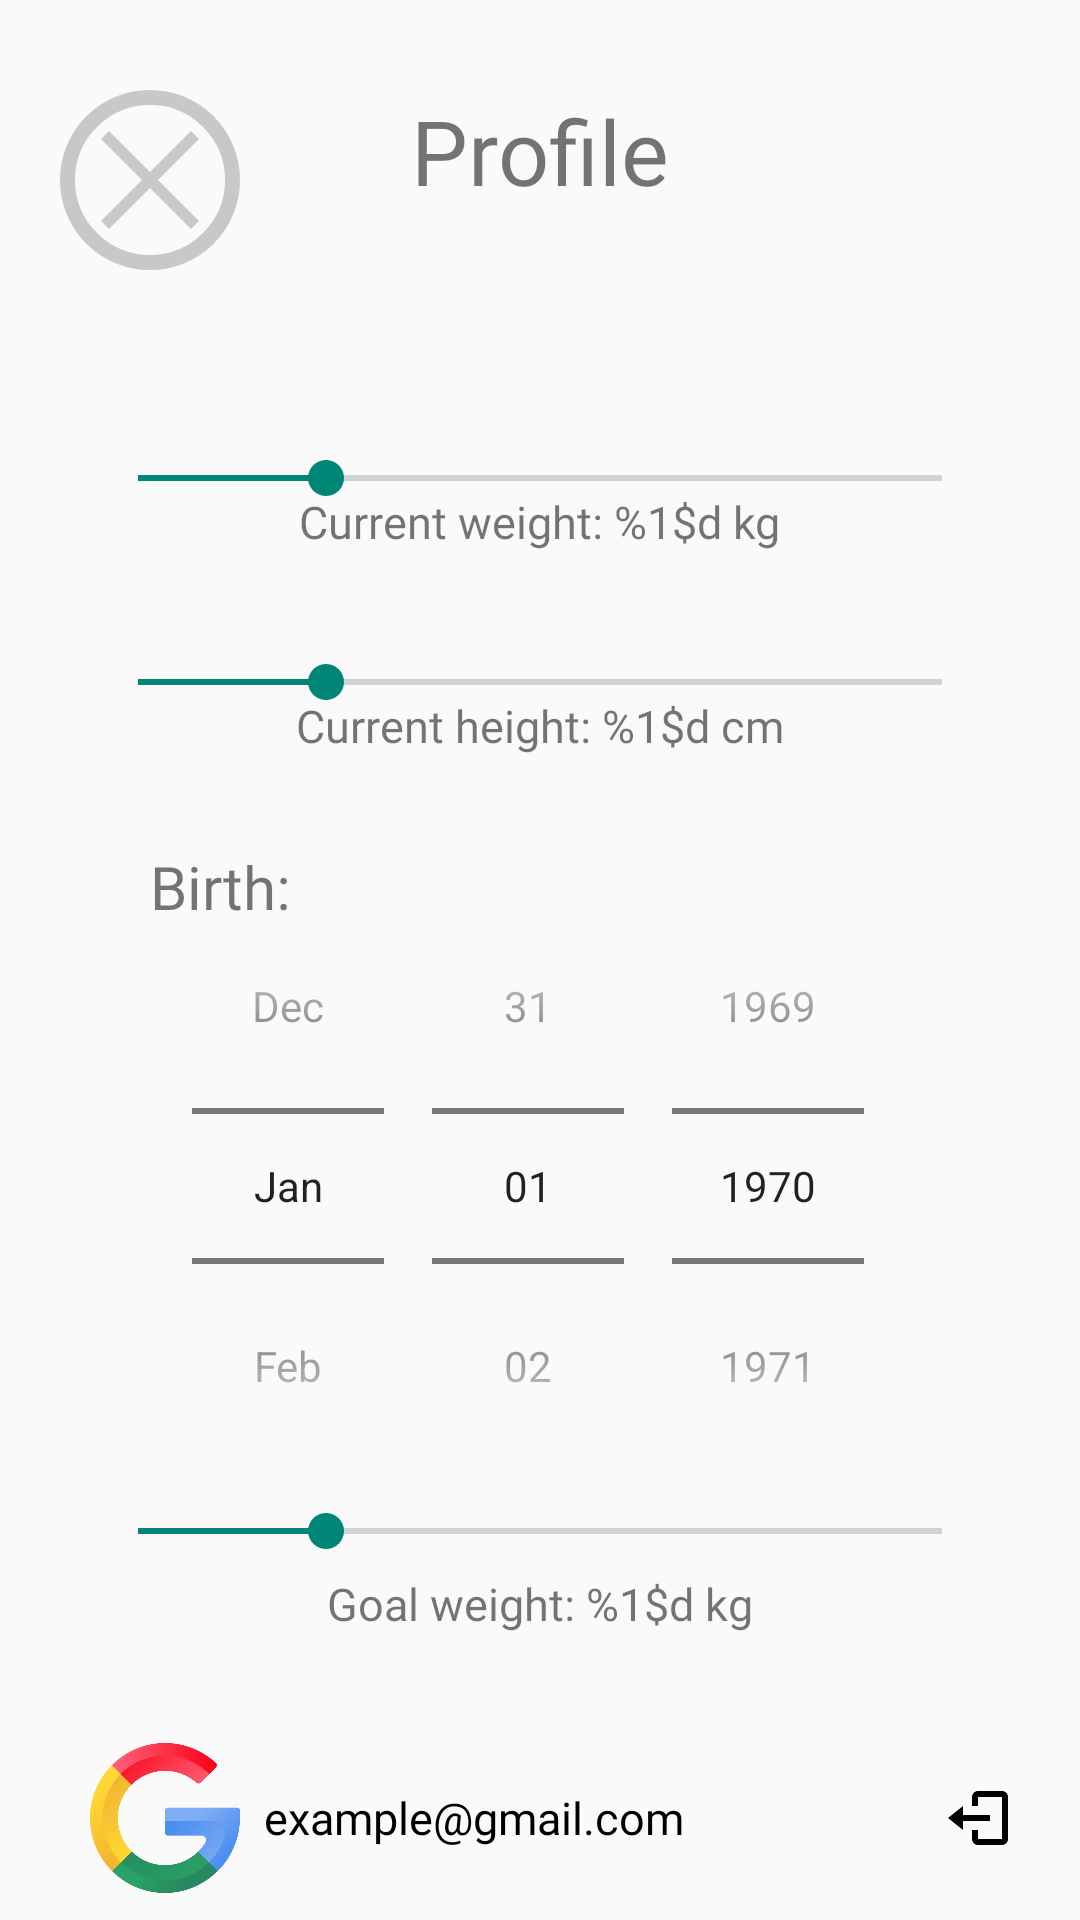

Android layout source for this screen:
<!-- AndroidManifest.xml: application theme Theme.AppCompat.Light.NoActionBar -->
<!-- res/layout/settings_fragment.xml -->
<?xml version="1.0" encoding="utf-8"?>
<androidx.constraintlayout.widget.ConstraintLayout
    xmlns:android="http://schemas.android.com/apk/res/android"
    xmlns:app="http://schemas.android.com/apk/res-auto"
    xmlns:tools="http://schemas.android.com/tools"
    android:id="@+id/main"
    android:layout_width="match_parent"
    android:layout_height="match_parent"
    tools:context=".ui.main.MainActivity">

    <TextView
        android:id="@+id/yourInfoLabel"
        android:layout_width="wrap_content"
        android:layout_height="wrap_content"
        app:layout_constraintTop_toTopOf="parent"
        app:layout_constraintStart_toStartOf="parent"
        app:layout_constraintEnd_toEndOf="parent"
        android:layout_marginTop="30dp"
        android:text="@string/settings_header"
        android:textSize="30sp"
        android:fontFamily="@font/sf_pro_text" />

    <androidx.appcompat.widget.AppCompatSeekBar
        android:id="@+id/weightSeekBar"
        android:layout_width="match_parent"
        android:layout_height="wrap_content"
        android:layout_marginStart="30dp"
        android:layout_marginEnd="30dp"
        android:layout_marginTop="80dp"
        android:max="300"
        android:progress="70"
        app:layout_constraintStart_toStartOf="parent"
        app:layout_constraintTop_toBottomOf="@id/yourInfoLabel" />

    <TextView
        android:id="@+id/weightTitle"
        android:layout_width="wrap_content"
        android:layout_height="wrap_content"
        android:text="@string/settingsWeightTitle"
        android:fontFamily="@font/sf_pro_bold"
        android:textSize="15sp"
        app:layout_constraintTop_toBottomOf="@+id/weightSeekBar"
        app:layout_constraintStart_toStartOf="@+id/weightSeekBar"
        app:layout_constraintEnd_toEndOf="@+id/weightSeekBar"
        android:layout_marginTop="-5dp" />

    <androidx.appcompat.widget.AppCompatSeekBar
        android:id="@+id/heightSeekBar"
        android:layout_width="match_parent"
        android:layout_height="wrap_content"
        android:layout_marginStart="30dp"
        android:layout_marginEnd="30dp"
        android:layout_marginTop="50dp"
        android:max="300"
        android:progress="70"
        app:layout_constraintStart_toStartOf="@id/weightSeekBar"
        app:layout_constraintEnd_toEndOf="@id/weightSeekBar"
        app:layout_constraintTop_toBottomOf="@id/weightSeekBar" />

    <TextView
        android:id="@+id/heightTitle"
        android:layout_width="wrap_content"
        android:layout_height="wrap_content"
        android:text="@string/settingsHeightTitle"
        android:fontFamily="@font/sf_pro_bold"
        android:textSize="15sp"
        app:layout_constraintTop_toBottomOf="@+id/heightSeekBar"
        app:layout_constraintStart_toStartOf="@+id/heightSeekBar"
        app:layout_constraintEnd_toEndOf="@+id/heightSeekBar"
        android:layout_marginTop="-5dp" />

    <TextView
        android:id="@+id/birthDateTitle"
        android:layout_width="wrap_content"
        android:layout_height="wrap_content"
        android:text="@string/birthDateTitle"
        android:fontFamily="@font/sf_pro_text"
        android:textSize="20sp"
        app:layout_constraintTop_toBottomOf="@+id/heightTitle"
        app:layout_constraintStart_toStartOf="@+id/heightSeekBar"
        android:layout_marginTop="30dp"
        android:layout_marginStart="20dp" />

    <DatePicker
        android:id="@+id/birthDatePicker"
        android:layout_width="wrap_content"
        android:layout_height="wrap_content"
        android:layout_marginTop="-20dp"
        android:datePickerMode="spinner"
        android:spinnersShown="true"
        android:calendarViewShown="false"
        app:layout_constraintStart_toStartOf="@+id/heightSeekBar"
        app:layout_constraintEnd_toEndOf="@+id/heightSeekBar"
        app:layout_constraintTop_toBottomOf="@id/birthDateTitle" />

    <androidx.appcompat.widget.AppCompatSeekBar
        android:id="@+id/weightGoalSeekBar"
        android:layout_width="0dp"
        android:layout_height="wrap_content"
        android:layout_marginTop="0dp"
        android:max="300"
        android:progress="70"
        app:layout_constraintEnd_toEndOf="@id/weightSeekBar"
        app:layout_constraintStart_toStartOf="@id/weightSeekBar"
        app:layout_constraintTop_toBottomOf="@+id/birthDatePicker"
        app:layout_constraintBottom_toTopOf="@+id/weightGoalTitle" />

    <TextView
        android:id="@+id/weightGoalTitle"
        android:layout_width="wrap_content"
        android:layout_height="wrap_content"
        android:text="@string/settings_weight_goal_title"
        android:fontFamily="@font/sf_pro_bold"
        android:textSize="15sp"
        app:layout_constraintTop_toBottomOf="@+id/weightGoalSeekBar"
        app:layout_constraintStart_toStartOf="@+id/weightGoalSeekBar"
        app:layout_constraintEnd_toEndOf="@+id/weightGoalSeekBar"
        android:layout_marginTop="5dp"
        android:layout_marginBottom="20dp" />

    <Button
        android:id="@+id/confirm_settings_btn"
        style="@style/BlackConfirmButton"
        android:visibility="visible"
        android:layout_width="60dp"
        android:layout_height="60dp"
        android:layout_marginTop="30dp"
        android:layout_marginEnd="20dp"
        app:layout_constraintTop_toTopOf="parent"
        app:layout_constraintEnd_toEndOf="parent" />

    <Button
        android:id="@+id/cancel_settings_btn"
        style="@style/GrayCancelButton"
        android:visibility="visible"
        android:layout_width="60dp"
        android:layout_height="60dp"
        android:layout_marginTop="30dp"
        android:layout_marginStart="20dp"
        app:layout_constraintTop_toTopOf="parent"
        app:layout_constraintStart_toStartOf="parent" />

    
    <LinearLayout
        android:id="@+id/googleAccountSection"
        android:layout_width="wrap_content"
        android:layout_height="wrap_content"
        android:orientation="horizontal"
        android:gravity="center"
        app:layout_constraintBottom_toBottomOf="@id/logoutButton"
        app:layout_constraintStart_toStartOf="parent"
        app:layout_constraintTop_toTopOf="@id/logoutButton"
        android:layout_marginStart="30dp">

        <com.google.android.material.imageview.ShapeableImageView
            android:id="@+id/googleIcon"
            android:layout_width="50dp"
            android:layout_height="50dp"
            app:shapeAppearanceOverlay="@style/RoundedImageStyle"
            android:src="@drawable/ic_google_icon" />

        <TextView
            android:id="@+id/googleAccountEmail"
            android:layout_width="wrap_content"
            android:layout_height="wrap_content"
            android:layout_marginStart="8dp"
            android:text="example@gmail.com"
            android:textColor="@color/black"
            android:textSize="15sp"
            android:fontFamily="@font/sf_pro_bold" />
    </LinearLayout>

    
    <ImageButton
        android:id="@+id/logoutButton"
        android:layout_width="48dp"
        android:layout_height="48dp"
        android:layout_marginBottom="10dp"
        android:layout_marginEnd="10dp"
        app:layout_constraintBottom_toBottomOf="parent"
        app:layout_constraintEnd_toEndOf="parent"
        android:background="?attr/selectableItemBackground"
        android:src="@drawable/ic_logout_icon" />

</androidx.constraintlayout.widget.ConstraintLayout>
<!-- resources referenced by this layout -->
<resources>
  <color name="black">#FF000000</color>
  <!-- drawable ic_google_icon: png bitmap (drawable, 29600 bytes) -->
  <!-- drawable ic_logout_icon (drawable) -->
  <?xml version="1.0" encoding="utf-8"?>
  <vector xmlns:android="http://schemas.android.com/apk/res/android"
      android:width="24dp"
      android:height="24dp"
      android:viewportWidth="24"
      android:viewportHeight="24">
      <path
          android:fillColor="@color/black"
          android:pathData="M16,13v-2H7V8l-5,4 5,4v-3h9zM20,3h-8c-1.1,0 -2,0.9 -2,2v3h2V5h8v14h-8v-3h-2v3c0,1.1 0.9,2 2,2h8c1.1,0 2,-0.9 2,-2V5c0,-1.1 -0.9,-2 -2,-2z" />
  </vector>
  <string name="birthDateTitle">Birth:</string>
  <string name="settingsHeightTitle">Current height: %1$d cm</string>
  <string name="settingsWeightTitle">Current weight: %1$d kg</string>
  <string name="settings_header">Profile</string>
  <string name="settings_weight_goal_title">Goal weight: %1$d kg</string>
  <style name="BlackConfirmButton" parent="Widget.AppCompat.Button">
              <item name="android:background">@drawable/light_gray_confirm_button_background</item>
              <item name="android:elevation">4dp</item>
      </style>
  <style name="GrayCancelButton" parent="Widget.AppCompat.Button">
          <item name="android:background">@drawable/gray_cancel_button_bg</item>
          <item name="android:elevation">4dp</item>
      </style>
  <style name="RoundedImageStyle" parent="ShapeAppearance.MaterialComponents.SmallComponent">
          <item name="cornerFamily">rounded</item>
          <item name="cornerSize">35%</item>
      </style>
  <!-- drawable gray_cancel_button_bg (drawable) -->
  <?xml version="1.0" encoding="utf-8"?>
  <layer-list xmlns:android="http://schemas.android.com/apk/res/android">
      <item>
          <shape>
              <size
                  android:width="80dp"
                  android:height="80dp" />
              <solid android:color="#00FFFFFF" />
              <corners android:radius="40dp" />
              <stroke
                  android:width="5dp"
                  android:color="#C8C8C8" />
          </shape>
      </item>
      <item>
          <vector
              android:width="80dp"
              android:height="80dp"
              android:viewportWidth="80"
              android:viewportHeight="80">
              
              <path
                  android:strokeWidth="5"
                  android:strokeColor="#C8C8C8"
                  android:pathData="M20,20 L60,60" />
              
              <path
                  android:strokeWidth="5"
                  android:strokeColor="#C8C8C8"
                  android:pathData="M60,20 L20,60" />
          </vector>
      </item>
  </layer-list>
</resources>
